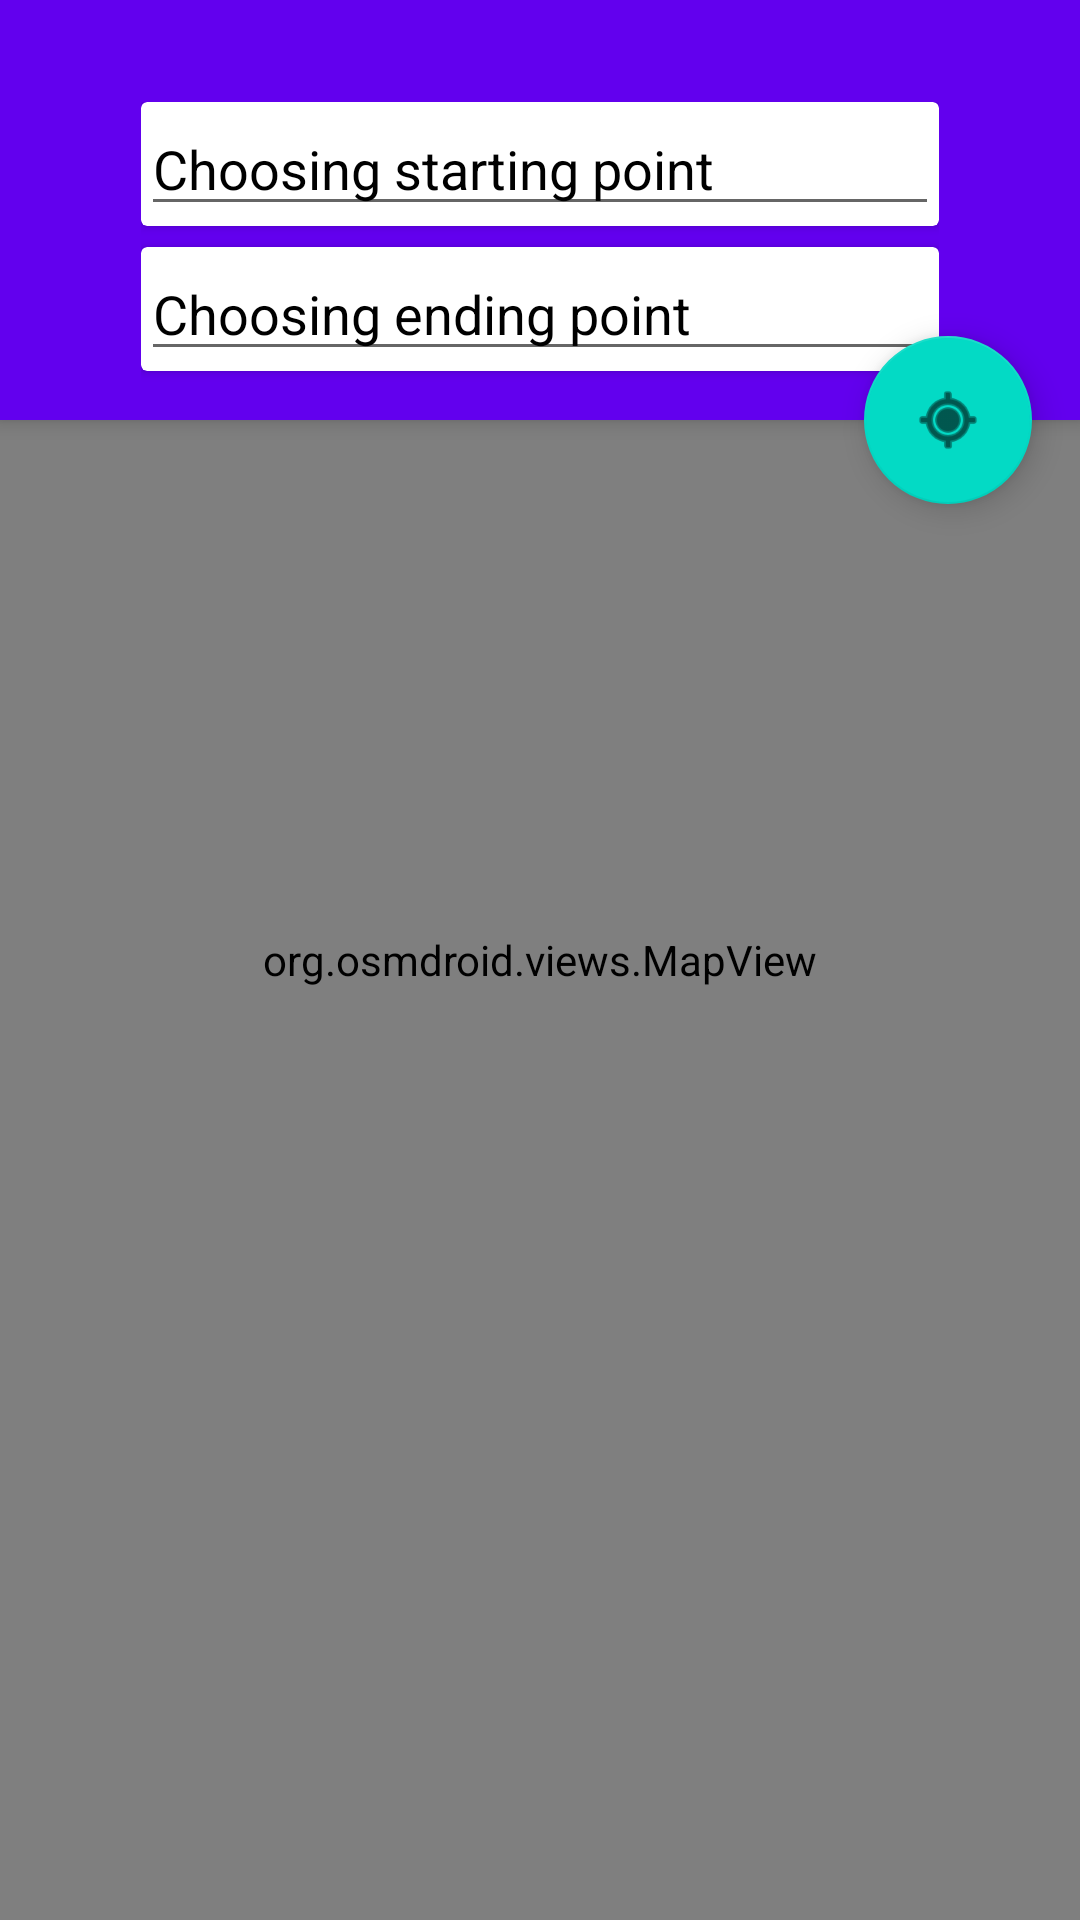

Layout XML and referenced resources for this Android screen:
<!-- AndroidManifest.xml: application theme AppTheme -->
<!-- res/layout/content_direction.xml -->
<?xml version="1.0" encoding="utf-8"?>
<android.support.design.widget.CoordinatorLayout xmlns:android="http://schemas.android.com/apk/res/android"
    xmlns:app="http://schemas.android.com/apk/res-auto"
    xmlns:tools="http://schemas.android.com/tools"
    android:id="@+id/map_coordinator"
    android:layout_width="match_parent"
    android:layout_height="match_parent"
    tools:context=".Activity.DirectionActivity"
    tools:showIn="@layout/activity_direction">

    
    <android.support.design.widget.AppBarLayout
        android:layout_width="match_parent"
        android:layout_height="wrap_content"
        android:theme="@style/AppTheme.AppBarOverlay">

        <android.support.v7.widget.Toolbar
            android:id="@+id/toolbar"
            android:layout_width="match_parent"
            android:layout_height="140dp"
            android:background="?attr/colorPrimary"
            app:popupTheme="@style/AppTheme.PopupOverlay">
            


            
            
            
            
            <LinearLayout
                android:layout_width="match_parent"
                android:layout_height="match_parent"
                android:layout_marginLeft="47dp"
                android:layout_marginRight="47dp"
                android:layout_marginTop="34dp"
                android:orientation="vertical">

                <android.support.v7.widget.CardView
                    android:layout_width="match_parent"
                    android:layout_height="wrap_content"
                    app:cardBackgroundColor="@color/colorAccent">

                    <EditText
                        android:id="@+id/start_point"
                        android:layout_width="match_parent"
                        android:layout_height="wrap_content"
                        android:hint="@string/start_point"
                        android:inputType="text"
                        android:maxLines="1"
                        android:textColor="@color/colorPrimaryDark"
                        android:textColorHint="@color/colorPrimaryDark" />

                </android.support.v7.widget.CardView>

                <android.support.v7.widget.CardView
                    android:layout_width="match_parent"
                    android:layout_height="wrap_content"
                    android:layout_marginTop="7dp"
                    app:cardBackgroundColor="@color/colorAccent">

                    <EditText
                        android:id="@+id/end_point"
                        android:layout_width="match_parent"
                        android:layout_height="wrap_content"
                        android:hint="@string/des_point"
                        android:inputType="text"
                        android:maxLines="1"
                        android:textColor="@color/colorPrimaryDark"
                        android:textColorHint="@color/colorPrimaryDark" />
                </android.support.v7.widget.CardView>

            </LinearLayout>
        </android.support.v7.widget.Toolbar>
    </android.support.design.widget.AppBarLayout>


    
    <FrameLayout
        android:id="@+id/content_map"
        android:layout_width="match_parent"
        android:layout_height="match_parent">

        <org.osmdroid.views.MapView
            android:id="@+id/map"
            android:layout_width="match_parent"
            android:layout_height="match_parent" />
    </FrameLayout>

    
    <android.support.design.widget.FloatingActionButton
        android:id="@+id/fab_my_location"
        android:layout_width="wrap_content"
        android:layout_height="wrap_content"
        android:layout_margin="@dimen/fab_margin"
        android:src="@android:drawable/ic_menu_mylocation"
        android:tint="@color/colorPrimaryDark"
        app:layout_anchor="@id/toolbar"
        app:layout_anchorGravity="bottom|end" />

</android.support.design.widget.CoordinatorLayout>
<!-- res/layout/activity_direction.xml (included above) -->
<?xml version="1.0" encoding="utf-8"?>
<android.support.v4.widget.DrawerLayout xmlns:android="http://schemas.android.com/apk/res/android"
    xmlns:tools="http://schemas.android.com/tools"
    android:id="@+id/drawer_layout"
    android:layout_width="match_parent"
    android:layout_height="match_parent"
    android:fitsSystemWindows="false"
    tools:context=".Activity.DirectionActivity"
    tools:openDrawer="start">

    
    <include layout="@layout/content_direction" />

    
    <include layout="@layout/content_navigationdrawer" />
</android.support.v4.widget.DrawerLayout>
<!-- res/layout/content_navigationdrawer.xml (included above) -->
<?xml version="1.0" encoding="utf-8"?>
<android.support.design.widget.NavigationView xmlns:android="http://schemas.android.com/apk/res/android"
    xmlns:app="http://schemas.android.com/apk/res-auto"
    android:id="@+id/nav_view"
    android:layout_width="wrap_content"
    android:layout_height="match_parent"
    android:layout_gravity="start"
    android:fitsSystemWindows="false"
    app:headerLayout="@layout/nav_header_main"
    app:menu="@menu/activity_main_drawer" />
<!-- resources referenced by this layout -->
<resources>
  <color name="colorAccent">#FFFFFF</color>
  <color name="colorPrimaryDark">#000000</color>
  <dimen name="fab_margin">16dp</dimen>
  <string name="des_point">Choosing ending point</string>
  <string name="start_point">Choosing starting point</string>
</resources>
